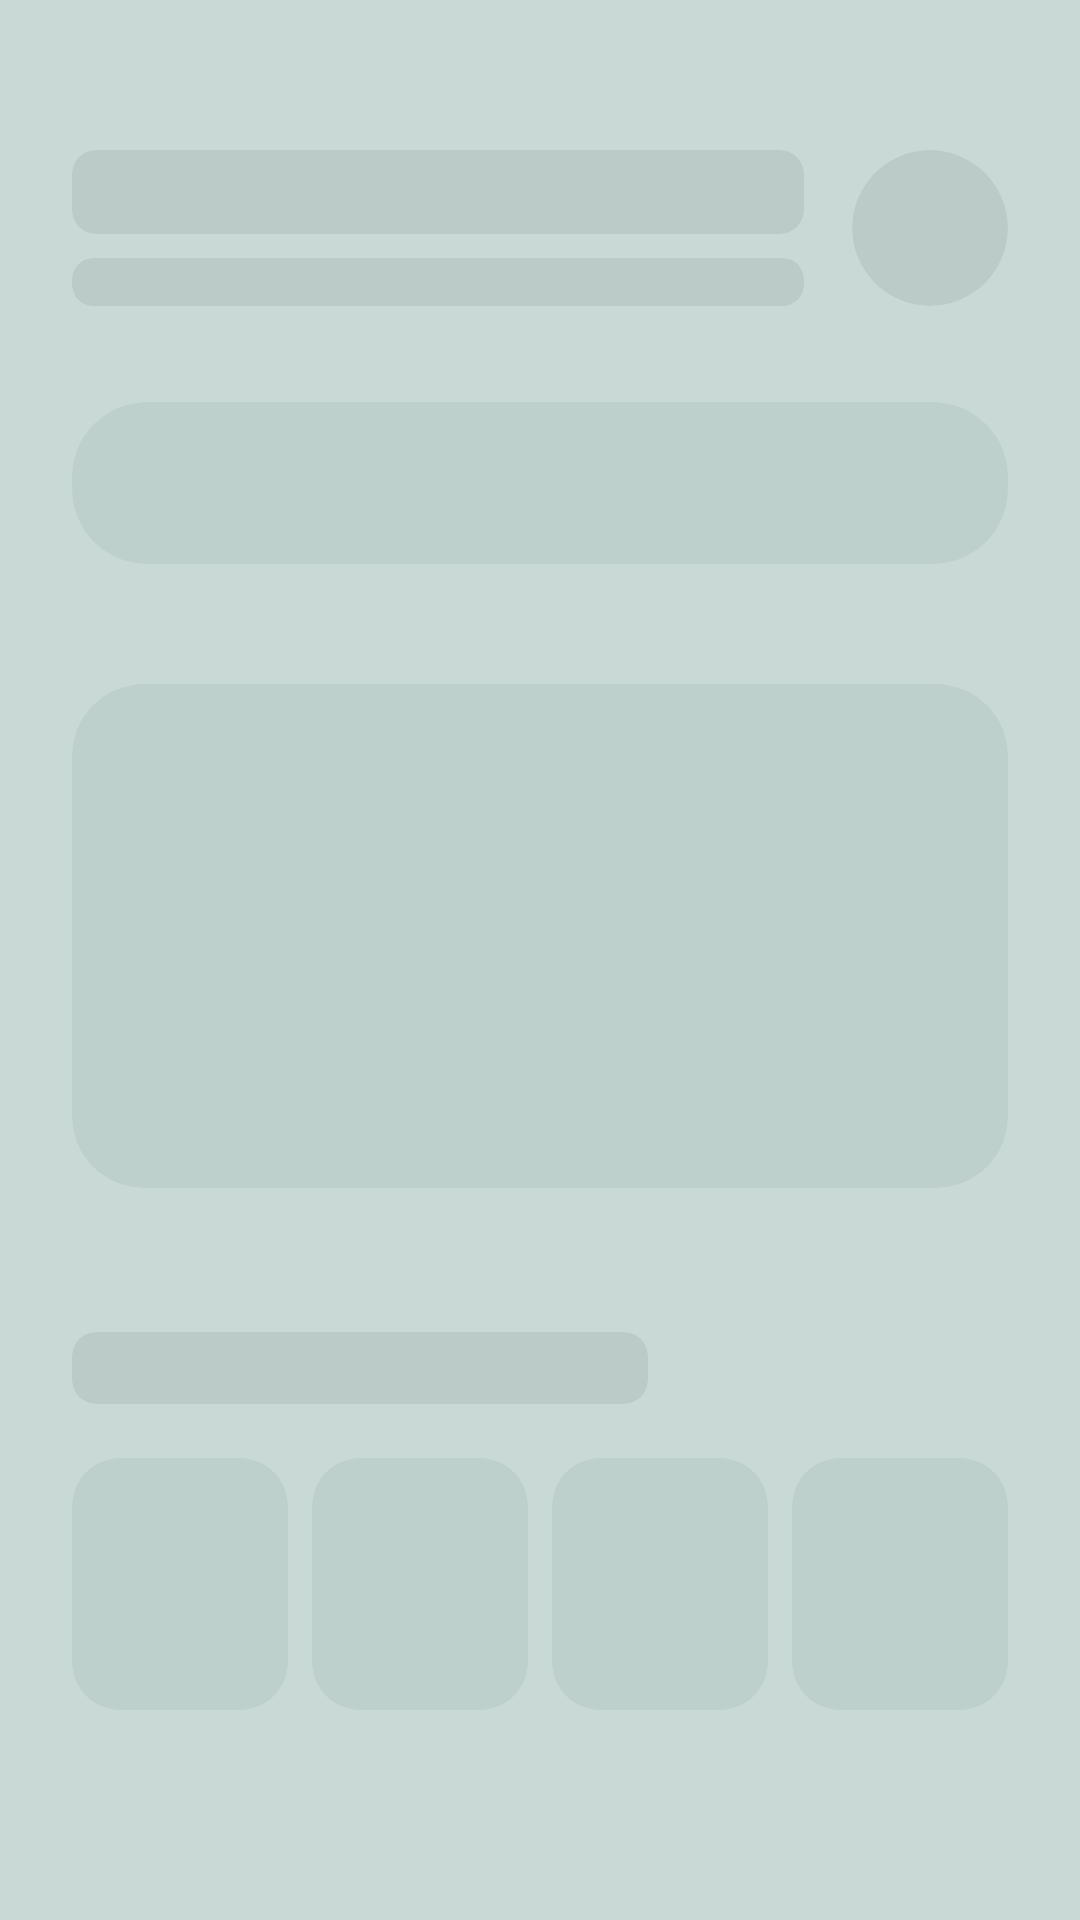

Produce the Android XML layout that renders to this screen, including the resource entries it uses.
<!-- AndroidManifest.xml: application theme Theme.AppReceitasCha -->
<!-- res/layout/view_home_skeleton.xml -->
<?xml version="1.0" encoding="utf-8"?>
<androidx.constraintlayout.widget.ConstraintLayout xmlns:android="http://schemas.android.com/apk/res/android"
    xmlns:app="http://schemas.android.com/apk/res-auto"
    android:layout_width="match_parent"
    android:layout_height="match_parent"
    android:background="@color/app_background"
    android:paddingVertical="24dp">

    <com.google.android.material.card.MaterialCardView
        android:id="@+id/skAvatar"
        android:layout_width="52dp"
        android:layout_height="52dp"
        android:layout_marginTop="@dimen/home_cardAvatarContainer_marginTop"
        android:layout_marginEnd="@dimen/home_paddingHorizontal"
        android:alpha="0.08"
        app:cardBackgroundColor="@color/text_primary"
        app:cardCornerRadius="26dp"
        app:cardElevation="0dp"
        app:layout_constraintEnd_toEndOf="parent"
        app:layout_constraintTop_toTopOf="parent" />

    <com.google.android.material.card.MaterialCardView
        android:id="@+id/skTitle"
        android:layout_width="0dp"
        android:layout_height="28dp"
        android:layout_marginStart="@dimen/home_paddingHorizontal"
        android:layout_marginEnd="16dp"
        android:alpha="0.08"
        app:cardBackgroundColor="@color/text_primary"
        app:cardCornerRadius="8dp"
        app:cardElevation="0dp"
        app:layout_constraintBottom_toTopOf="@id/skSubtitle"
        app:layout_constraintEnd_toStartOf="@id/skAvatar"
        app:layout_constraintStart_toStartOf="parent"
        app:layout_constraintTop_toTopOf="@id/skAvatar"
        app:layout_constraintVertical_chainStyle="packed" />

    <com.google.android.material.card.MaterialCardView
        android:id="@+id/skSubtitle"
        android:layout_width="0dp"
        android:layout_height="16dp"
        android:layout_marginTop="8dp"
        android:alpha="0.08"
        app:cardBackgroundColor="@color/text_primary"
        app:cardCornerRadius="7dp"
        app:cardElevation="0dp"
        app:layout_constraintBottom_toBottomOf="@id/skAvatar"
        app:layout_constraintEnd_toEndOf="@id/skTitle"
        app:layout_constraintStart_toStartOf="@id/skTitle"
        app:layout_constraintTop_toBottomOf="@id/skTitle" />

    <com.google.android.material.card.MaterialCardView
        android:id="@+id/skSearch"
        android:layout_width="0dp"
        android:layout_height="@dimen/home_viewSearchBar_height"
        android:layout_marginStart="@dimen/home_paddingHorizontal"
        android:layout_marginTop="32dp"
        android:layout_marginEnd="@dimen/home_paddingHorizontal"
        android:alpha="0.06"
        app:cardBackgroundColor="@color/text_primary"
        app:cardCornerRadius="25dp"
        app:cardElevation="0dp"
        app:layout_constraintEnd_toEndOf="parent"
        app:layout_constraintStart_toStartOf="parent"
        app:layout_constraintTop_toBottomOf="@id/skAvatar" />

    <com.google.android.material.card.MaterialCardView
        android:id="@+id/skBanner"
        android:layout_width="0dp"
        android:layout_height="168dp"
        android:layout_marginTop="40dp"
        android:alpha="0.06"
        app:cardBackgroundColor="@color/text_primary"
        app:cardCornerRadius="24dp"
        app:cardElevation="0dp"
        app:layout_constraintEnd_toEndOf="@id/skSearch"
        app:layout_constraintStart_toStartOf="@id/skSearch"
        app:layout_constraintTop_toBottomOf="@id/skSearch" />

    <com.google.android.material.card.MaterialCardView
        android:id="@+id/skSectionTitle"
        android:layout_width="192dp"
        android:layout_height="24dp"
        android:layout_marginTop="48dp"
        android:alpha="0.08"
        app:cardBackgroundColor="@color/text_primary"
        app:cardCornerRadius="8dp"
        app:cardElevation="0dp"
        app:layout_constraintStart_toStartOf="@id/skBanner"
        app:layout_constraintTop_toBottomOf="@id/skBanner" />

    <com.google.android.material.card.MaterialCardView
        android:id="@+id/skCard1"
        android:layout_width="0dp"
        android:layout_height="84dp"
        android:layout_marginTop="18dp"
        android:layout_marginEnd="4dp"
        android:alpha="0.06"
        app:cardBackgroundColor="@color/text_primary"
        app:cardCornerRadius="16dp"
        app:cardElevation="0dp"
        app:layout_constraintEnd_toStartOf="@id/skCard2"
        app:layout_constraintHorizontal_weight="1"
        app:layout_constraintStart_toStartOf="@id/skBanner"
        app:layout_constraintTop_toBottomOf="@id/skSectionTitle" />

    <com.google.android.material.card.MaterialCardView
        android:id="@+id/skCard2"
        android:layout_width="0dp"
        android:layout_height="84dp"
        android:layout_marginStart="4dp"
        android:layout_marginEnd="4dp"
        android:alpha="0.06"
        app:cardBackgroundColor="@color/text_primary"
        app:cardCornerRadius="16dp"
        app:cardElevation="0dp"
        app:layout_constraintEnd_toStartOf="@id/skCard3"
        app:layout_constraintHorizontal_weight="1"
        app:layout_constraintStart_toEndOf="@id/skCard1"
        app:layout_constraintTop_toTopOf="@id/skCard1" />

    <com.google.android.material.card.MaterialCardView
        android:id="@+id/skCard3"
        android:layout_width="0dp"
        android:layout_height="84dp"
        android:layout_marginStart="4dp"
        android:layout_marginEnd="4dp"
        android:alpha="0.06"
        app:cardBackgroundColor="@color/text_primary"
        app:cardCornerRadius="16dp"
        app:cardElevation="0dp"
        app:layout_constraintEnd_toStartOf="@id/skCard4"
        app:layout_constraintHorizontal_weight="1"
        app:layout_constraintStart_toEndOf="@id/skCard2"
        app:layout_constraintTop_toTopOf="@id/skCard1" />

    <com.google.android.material.card.MaterialCardView
        android:id="@+id/skCard4"
        android:layout_width="0dp"
        android:layout_height="84dp"
        android:layout_marginStart="4dp"
        android:alpha="0.06"
        app:cardBackgroundColor="@color/text_primary"
        app:cardCornerRadius="16dp"
        app:cardElevation="0dp"
        app:layout_constraintEnd_toEndOf="@id/skBanner"
        app:layout_constraintHorizontal_weight="1"
        app:layout_constraintStart_toEndOf="@id/skCard3"
        app:layout_constraintTop_toTopOf="@id/skCard1" />

</androidx.constraintlayout.widget.ConstraintLayout>
<!-- resources referenced by this layout -->
<resources>
  <color name="app_background">#C9DAD6</color>
  <color name="text_primary">#133026</color>
  <dimen name="home_cardAvatarContainer_marginTop">26dp</dimen>
  <dimen name="home_paddingHorizontal">24dp</dimen>
  <dimen name="home_viewSearchBar_height">50dp</dimen>
  <style name="Theme.AppReceitasCha" parent="Theme.MaterialComponents.DayNight.NoActionBar">
  
          
          <item name="colorPrimary">@color/colorPrimary</item>
          <item name="colorPrimaryVariant">@color/colorPrimaryVariant</item>
          <item name="colorOnPrimary">@color/colorOnPrimary</item>
  
          <item name="colorSecondary">@color/colorSecondary</item>
          <item name="colorOnSecondary">@color/colorOnSecondary</item>
  
          <item name="android:colorBackground">@color/colorBackground</item>
          <item name="colorOnBackground">@color/colorOnBackground</item>
  
          <item name="colorSurface">@color/colorSurface</item>
          <item name="colorOnSurface">@color/colorOnSurface</item>
  
          <item name="colorError">@color/colorError</item>
          <item name="colorOnError">@color/colorOnError</item>
  
          
          <item name="android:windowBackground">@color/app_background</item>
  
          
          <item name="android:statusBarColor">@android:color/transparent</item>
          <item name="android:navigationBarColor">@android:color/transparent</item>
          <item name="android:windowLightStatusBar">true</item>
          <item name="android:windowLightNavigationBar" tools:targetApi="o_mr1">true</item>
  
          
      </style>
  <color name="colorPrimary">@color/color_primary_base</color>
  <color name="colorPrimaryVariant">@color/color_primary_dark</color>
  <color name="colorOnPrimary">@color/color_on_primary_base</color>
  <color name="colorSecondary">@color/color_primary_light</color>
  <color name="colorOnSecondary">@color/color_on_primary_base</color>
  <color name="colorBackground">@color/app_background</color>
  <color name="colorOnBackground">@color/text_primary</color>
  <color name="colorSurface">@color/surface_card_background</color>
  <color name="colorOnSurface">@color/text_primary</color>
  <color name="colorError">@color/text_error</color>
  <color name="colorOnError">@color/color_on_primary_base</color>
  <color name="color_primary_base">#2F6F5B</color>
  <color name="color_primary_dark">#214E40</color>
  <color name="color_on_primary_base">#FFFFFF</color>
  <color name="color_primary_light">#4C8C74</color>
  <color name="surface_card_background">#F9FBFA</color>
  <color name="text_error">#B3261E</color>
</resources>
